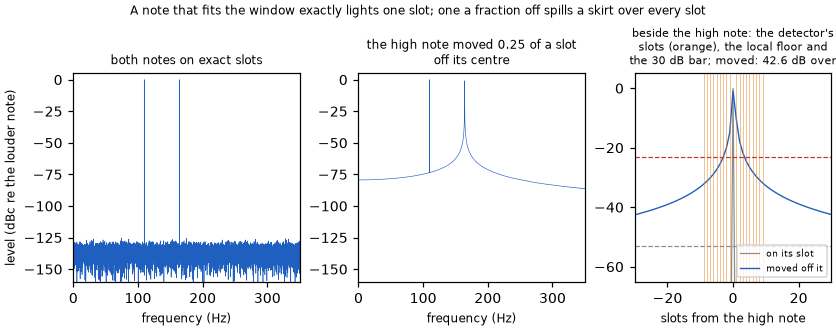

Data behind this chart, as committed beside it:
freq_hz	exact_dbc	moved_dbc
0.0	-150.6	-79.31
0.04578	-143.1	-79.31
0.09155	-147.3	-79.31
0.1373	-140.2	-79.3
0.1831	-137.4	-79.31
0.2289	-143.5	-79.31
0.2747	-142.7	-79.32
0.3204	-133.9	-79.3
0.3662	-144.2	-79.31
0.412	-135.4	-79.32
0.4578	-134.6	-79.3
0.5035	-142.9	-79.32
0.5493	-132.8	-79.3
0.5951	-139.4	-79.3
0.6409	-134.1	-79.32
0.6866	-137.7	-79.3
0.7324	-134.6	-79.31
0.7782	-137.9	-79.31
0.824	-138.2	-79.31
0.8698	-133.5	-79.3
0.9155	-136.2	-79.3
0.9613	-136.6	-79.3
1.007	-135.7	-79.3
1.053	-133.1	-79.3
1.099	-136.1	-79.31
1.144	-133.5	-79.31
1.19	-133.5	-79.32
1.236	-138.7	-79.31
1.282	-135.8	-79.32
1.328	-146.4	-79.31
1.373	-128.7	-79.34
1.419	-135.2	-79.32
1.465	-132.7	-79.3
1.511	-136.1	-79.32
1.556	-142.3	-79.3
1.602	-134.2	-79.31
1.648	-143.8	-79.32
1.694	-136.9	-79.3
1.74	-149.4	-79.31
1.785	-138.9	-79.31
1.831	-132.7	-79.3
1.877	-130.7	-79.29
1.923	-143.4	-79.31
1.968	-137.8	-79.3
2.014	-131.6	-79.29
2.06	-138.7	-79.32
2.106	-133.6	-79.32
2.151	-140.7	-79.31
2.197	-135.2	-79.31
2.243	-136.4	-79.31
2.289	-143.3	-79.31
2.335	-140.6	-79.3
2.38	-131	-79.31
2.426	-144.6	-79.31
2.472	-137.8	-79.31
2.518	-137.4	-79.31
2.563	-132.8	-79.33
2.609	-134	-79.32
2.655	-140.4	-79.32
2.701	-146.3	-79.31
... 7,586 more rows
